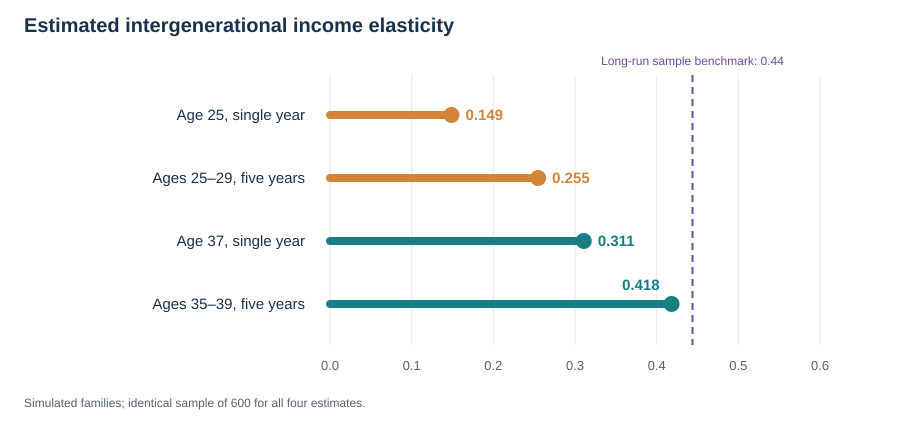

Values plotted in this chart, from the file beside it:
measure, families, elasticity
Age 25, single year, 600, 0.1488
Ages 25–29, five years, 600, 0.2548
Age 37, single year, 600, 0.3107
Ages 35–39, five years, 600, 0.4183
